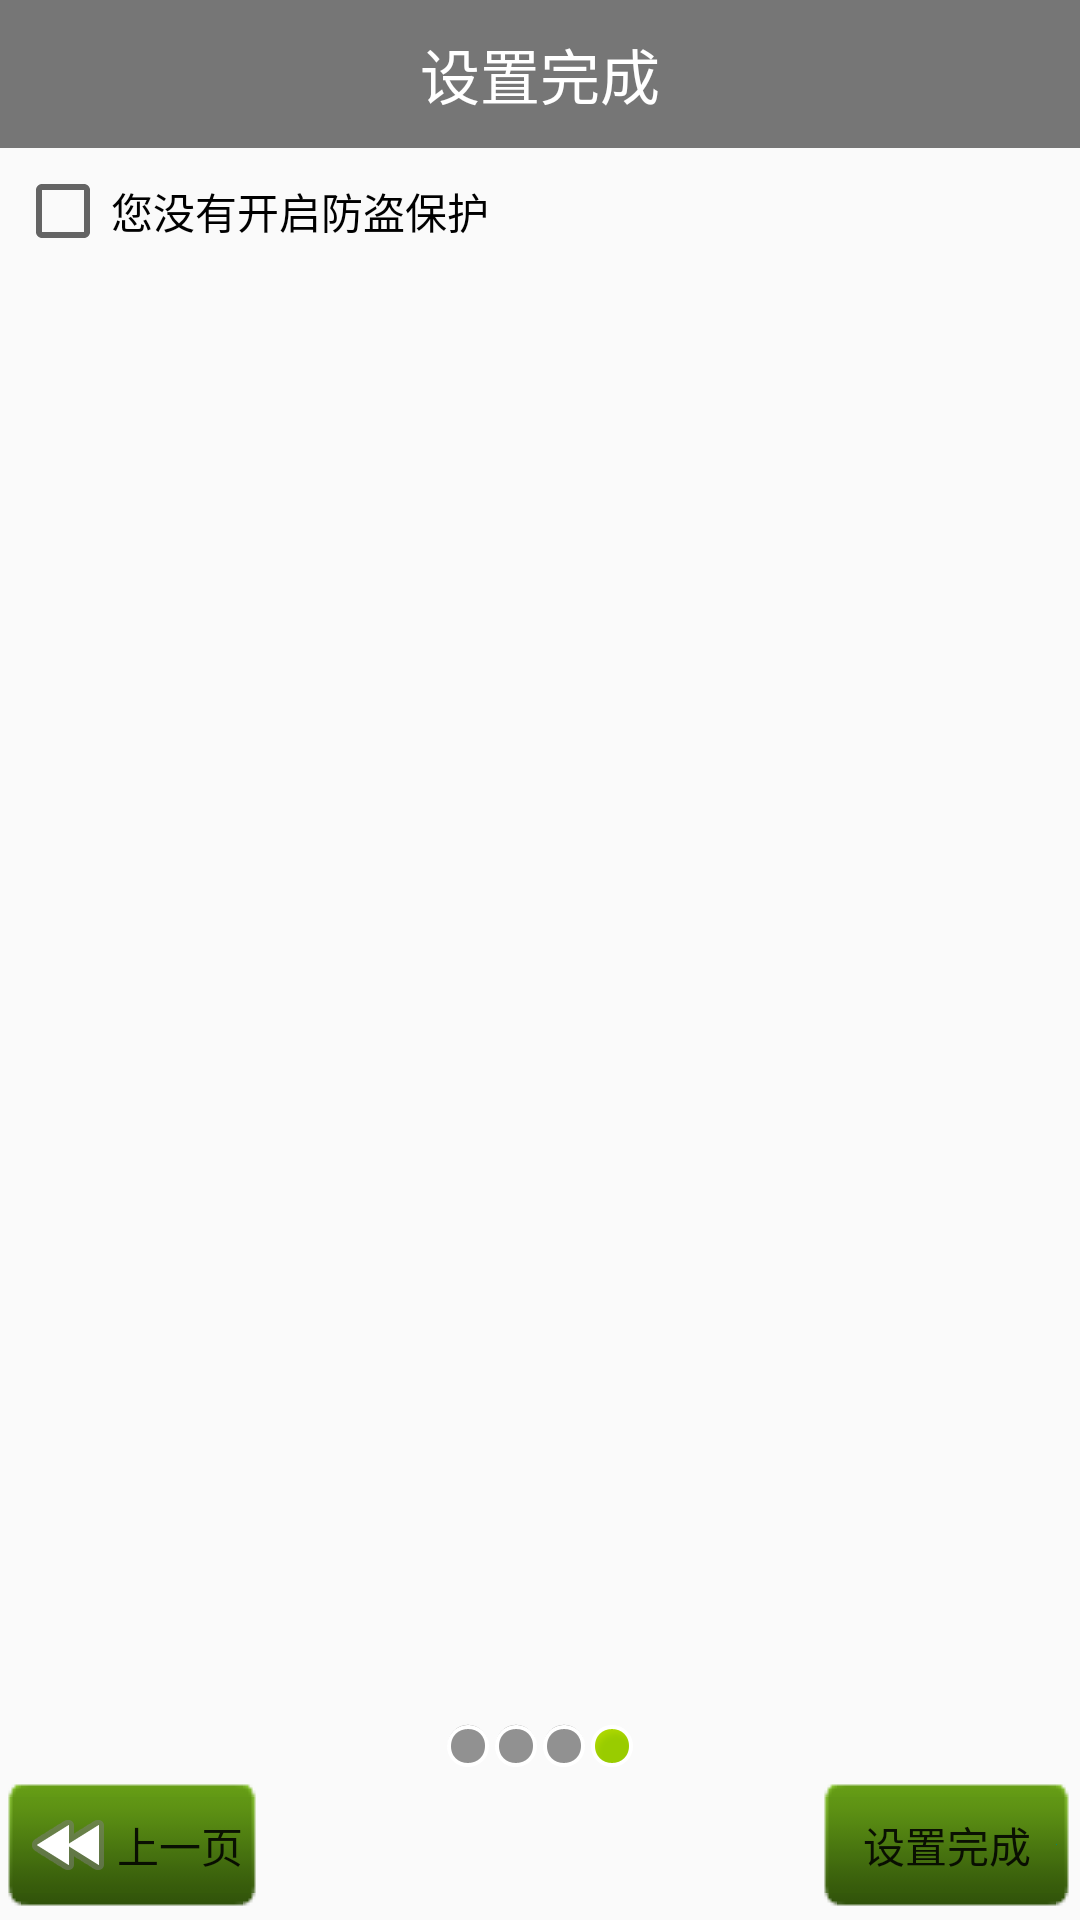

The Android layout XML behind this screen, and the referenced resources:
<!-- AndroidManifest.xml: application theme Theme.AppCompat.Light.NoActionBar -->
<!-- res/layout/activity_setup_four.xml -->
<?xml version="1.0" encoding="utf-8"?>
<LinearLayout xmlns:android="http://schemas.android.com/apk/res/android"
	android:layout_width="match_parent"
	android:layout_height="match_parent"
	android:orientation="vertical">

	<TextView
		style="@style/TitleStyle"
		android:text="设置完成" />

	<CheckBox
		android:id="@+id/cb_box"
		android:layout_width="wrap_content"
		android:layout_height="wrap_content"
		android:layout_margin="5dp"
		android:text="您没有开启防盗保护" />

	<RelativeLayout
		android:layout_width="match_parent"
		android:layout_height="match_parent">

		<ImageView
			android:id="@+id/iv_stup"
			android:layout_width="wrap_content"
			android:layout_height="wrap_content"
			android:layout_centerInParent="true"
			android:src="@mipmap/phone" />


		<LinearLayout
			android:layout_width="wrap_content"
			android:layout_height="wrap_content"
			android:layout_alignParentBottom="true"
			android:layout_centerInParent="true"
			android:layout_marginBottom="50dp"
			android:orientation="horizontal">

			<ImageView
				android:layout_width="wrap_content"
				android:layout_height="wrap_content"
				android:src="@android:drawable/presence_invisible" />


			<ImageView
				android:layout_width="wrap_content"
				android:layout_height="wrap_content"
				android:src="@android:drawable/presence_invisible" />


			<ImageView
				android:layout_width="wrap_content"
				android:layout_height="wrap_content"
				android:src="@android:drawable/presence_invisible" />

			<ImageView
				android:layout_width="wrap_content"
				android:layout_height="wrap_content"
				android:src="@android:drawable/presence_online" />
		</LinearLayout>

		<Button
			android:id="@+id/btn_next"
			style="@style/NextButtonStyle"
				android:drawableRight="@color/colorPrimary"
			android:text="设置完成" />

		<Button
			android:id="@+id/btn_previous"
			style="@style/PreviousButtonStyle" />
	</RelativeLayout>

</LinearLayout>
<!-- resources referenced by this layout -->
<resources>
  <color name="colorPrimary">#008577</color>
  <style name="NextButtonStyle">
  		<item name="android:layout_width">wrap_content</item>
  		<item name="android:layout_height">wrap_content</item>
  		<item name="android:layout_alignParentBottom">true</item>
  		<item name="android:text">下一页</item>
  		<item name="android:layout_alignParentRight">true</item>
  		<item name="android:drawableRight">@android:drawable/ic_media_ff</item>
  		<item name="android:background">@drawable/selector_next_button_bg</item>
  	</style>
  <style name="PreviousButtonStyle">
  		<item name="android:layout_width">wrap_content</item>
  		<item name="android:layout_height">wrap_content</item>
  		<item name="android:layout_alignParentBottom">true</item>
  		<item name="android:text">上一页</item>
  		<item name="android:layout_alignParentLeft">true</item>
  		<item name="android:drawableLeft">@android:drawable/ic_media_rew</item>
  		<item name="android:background">@drawable/selector_next_button_bg</item>
  	</style>
  <style name="TitleStyle">
  		<item name="android:textSize">20sp</item>
  		<item name="android:paddingTop">10dp</item>
  		<item name="android:paddingBottom">10dp</item>
  		<item name="android:background">#767676</item>
  		<item name="android:textColor">#ffffff</item>
  		<item name="android:gravity">center</item>
  		<item name="android:layout_height">wrap_content</item>
  		<item name="android:layout_width">match_parent</item>
  	</style>
  <!-- drawable selector_next_button_bg (drawable) -->
  <?xml version="1.0" encoding="utf-8"?>
  <selector xmlns:android="http://schemas.android.com/apk/res/android">
  	
  	<item android:drawable="@drawable/function_greenbutton_pressed" android:state_pressed="true" />
  	
  	<item android:drawable="@drawable/function_greenbutton_normal" />
  </selector>
</resources>
